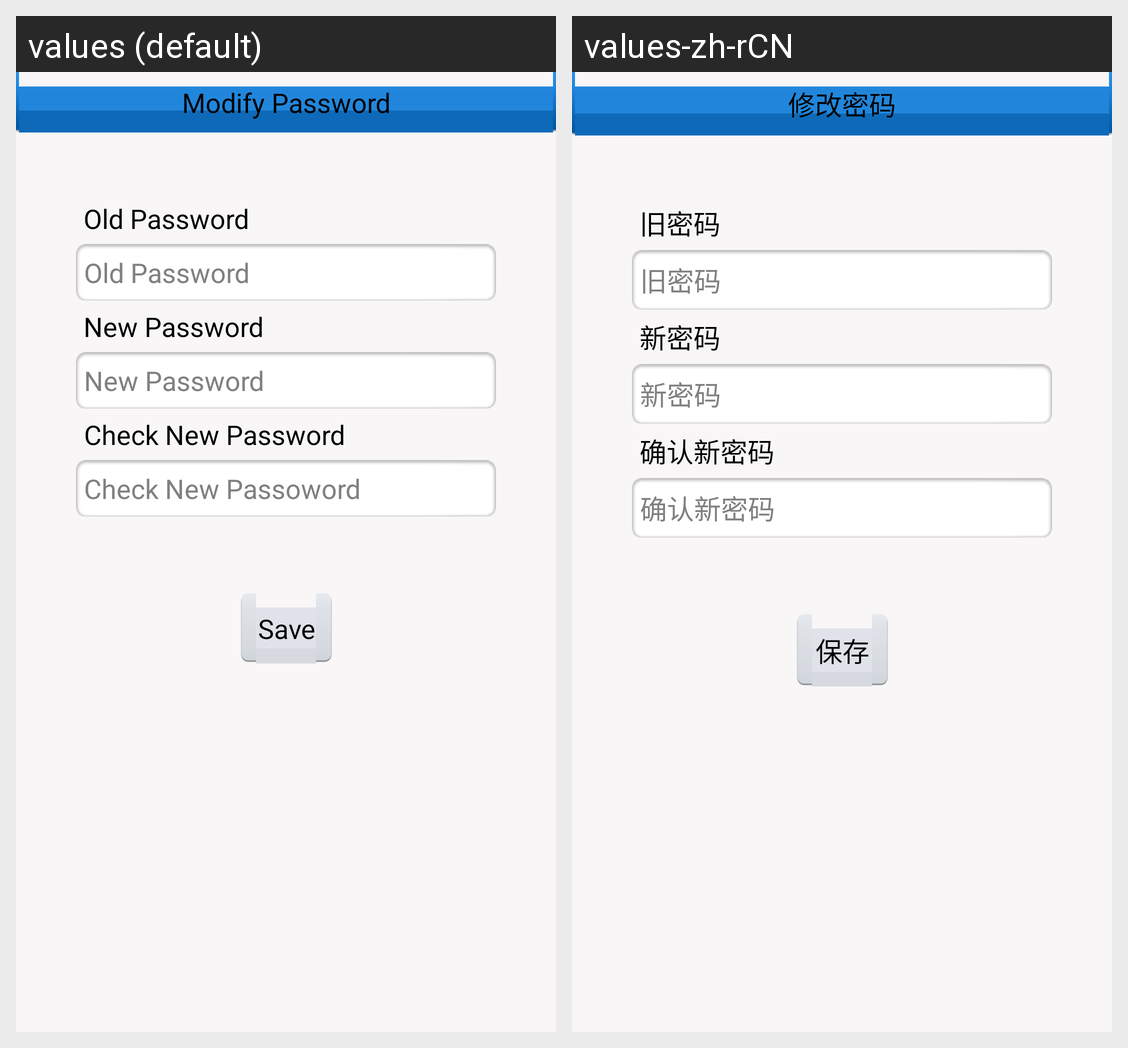

Translations of the strings shown on this Android screen, per locale in the grid:
Android screen res/layout/modify_password_layout.xml rendered under 2 locales, left to right: values (default), values-zh-rCN. Device: Nexus 5 (rendered at 1080×1920; each locale shown at half size, 540×960, under a caption strip naming it); theme AppTheme.
Strings drawn on this screen, with the default value and each locale's value (text and hints the layout hard-codes, and strings that could not be matched under every locale, appear in the picture but are not listed):

modify_password_label
  values: Modify Password
  values-zh-rCN: 修改密码

old_password_label
  values: Old Password
  values-zh-rCN: 旧密码

old_password_hint
  values: Old Password
  values-zh-rCN: 旧密码

new_password_label
  values: New Password
  values-zh-rCN: 新密码

new_password_hint
  values: New Password
  values-zh-rCN: 新密码

check_new_password_label
  values: Check New Password
  values-zh-rCN: 确认新密码

check_new_password_hint
  values: Check New Passoword
  values-zh-rCN: 确认新密码

save_label
  values: Save
  values-zh-rCN: 保存
